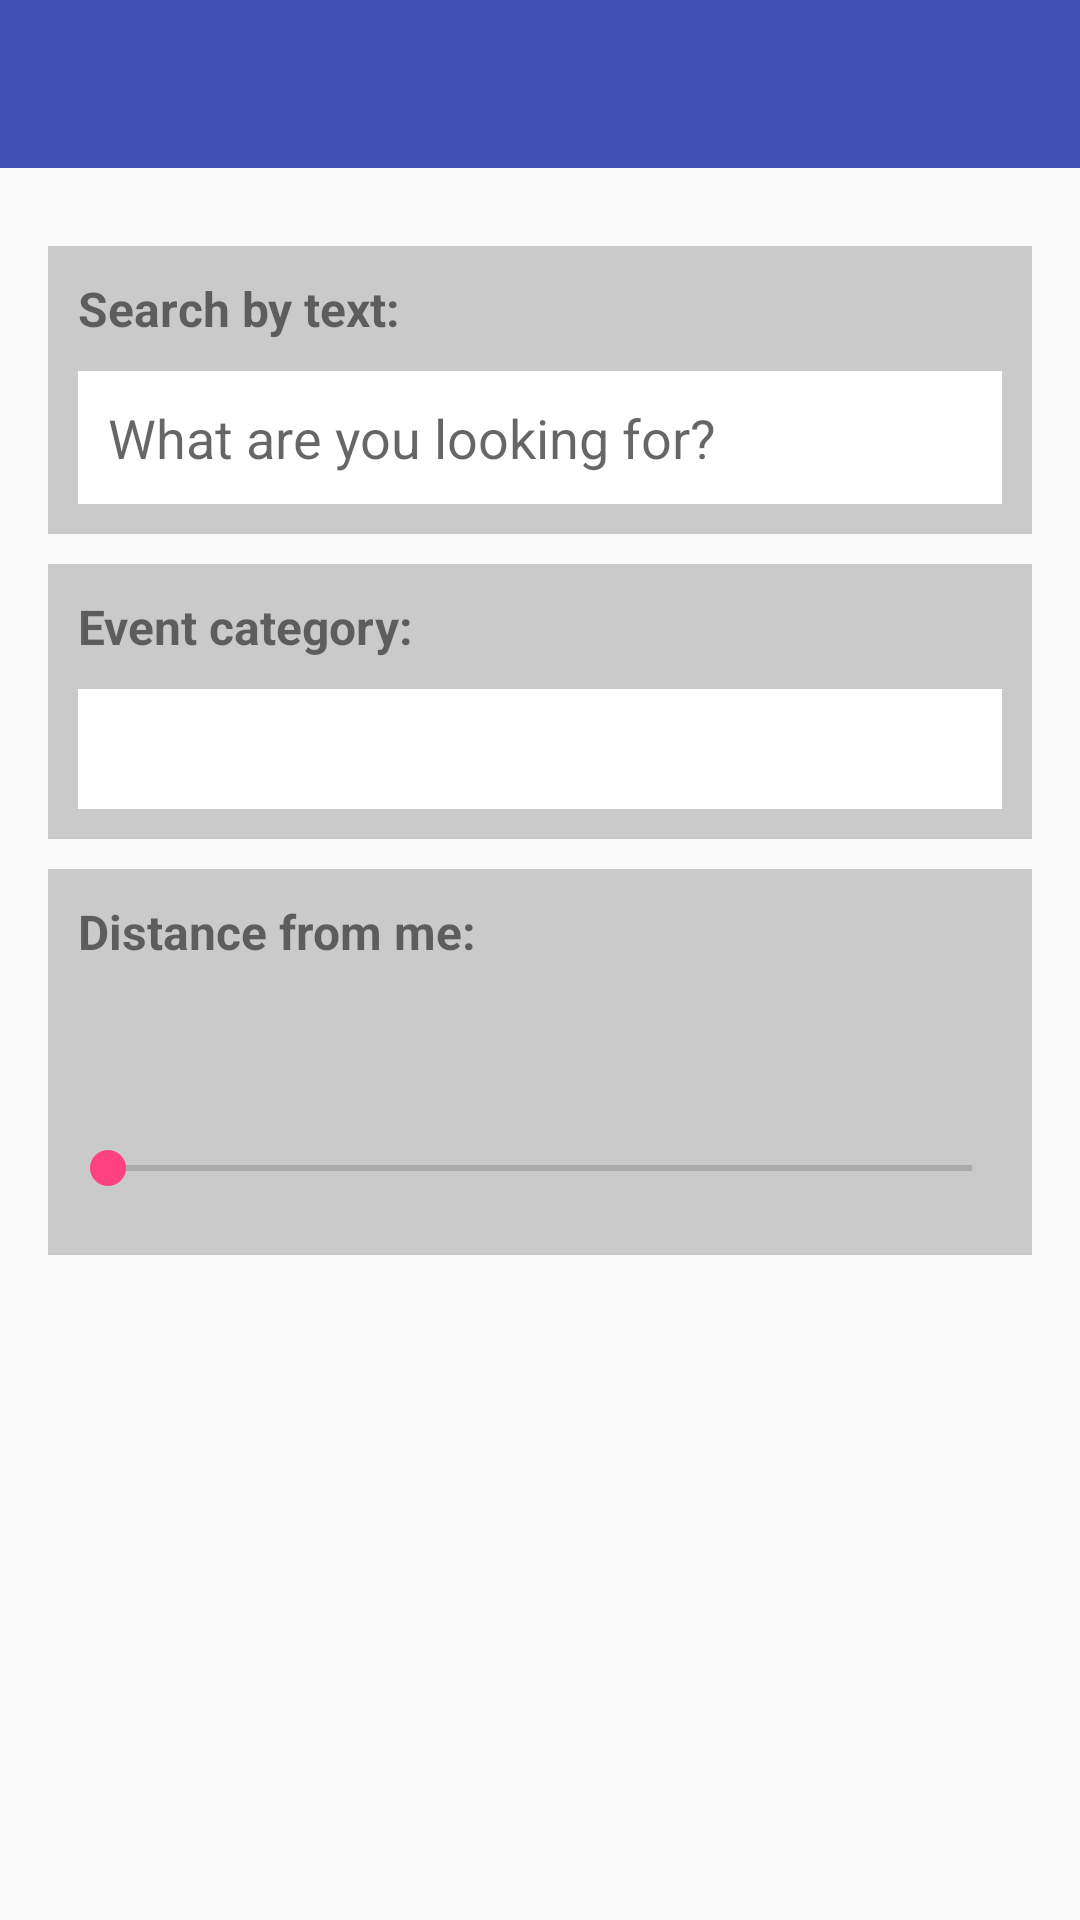

Produce the Android XML layout that renders to this screen, including the resource entries it uses.
<!-- AndroidManifest.xml: application theme PickAndGolAppTheme -->
<!-- res/layout/activity_event_search_settings.xml -->
<?xml version="1.0" encoding="utf-8"?>
<LinearLayout xmlns:android="http://schemas.android.com/apk/res/android"
              xmlns:app="http://schemas.android.com/apk/res-auto"
              android:layout_width="match_parent"
              android:layout_height="match_parent"
              android:orientation="vertical">

    
    <include layout="@layout/toolbar_main"/>

    <ScrollView
        android:id="@+id/scrollView"
        android:layout_width="match_parent"
        android:layout_height="match_parent"
        android:layout_alignParentTop="true"
        android:layout_alignParentLeft="true"
        android:layout_alignParentStart="true"
        android:isScrollContainer="true">

        <LinearLayout
            android:id="@+id/contentOfScrollView"
            android:layout_width="match_parent"
            android:layout_height="wrap_content"
            android:orientation="vertical"
            android:paddingBottom="@dimen/activity_vertical_margin"
            android:paddingLeft="@dimen/activity_horizontal_margin"
            android:paddingRight="@dimen/activity_horizontal_margin"
            android:paddingTop="@dimen/activity_vertical_margin">

            <RelativeLayout
                android:id="@+id/activity_event_search_keywords_layout"
                xmlns:android="http://schemas.android.com/apk/res/android"
                xmlns:tools="http://schemas.android.com/tools"
                android:orientation="vertical"
                android:layout_width="match_parent"
                android:layout_height="wrap_content"
                android:layout_marginTop="10dp"
                android:padding="10dp"
                android:background="#FFCACACA">

                <TextView
                    android:id="@+id/activity_event_search_keywords_title"
                    android:layout_width="match_parent"
                    android:layout_height="wrap_content"
                    android:layout_marginBottom="10dp"
                    android:text="Search by text:"
                    android:textStyle="normal|bold"
                    android:textSize="16sp"/>

                <EditText
                    android:id="@+id/activity_event_search_keywords_text"
                    android:layout_width="match_parent"
                    android:layout_height="wrap_content"
                    android:padding="10dp"
                    android:layout_below="@+id/activity_event_search_keywords_title"
                    android:hint="What are you looking for?"
                    android:background="@android:color/white"/>

            </RelativeLayout>

            <RelativeLayout
                android:id="@+id/activity_event_search_category_layout"
                xmlns:android="http://schemas.android.com/apk/res/android"
                xmlns:tools="http://schemas.android.com/tools"
                android:orientation="vertical"
                android:layout_width="match_parent"
                android:layout_height="wrap_content"
                android:layout_marginTop="10dp"
                android:padding="10dp"
                android:background="#FFCACACA">

                <TextView
                    android:id="@+id/activity_event_search_category_title"
                    android:layout_width="match_parent"
                    android:layout_height="wrap_content"
                    android:layout_marginBottom="10dp"
                    android:text="Event category:"
                    android:textStyle="normal|bold"
                    android:textSize="16sp"/>

                <Spinner
                    android:id="@+id/activity_event_search_category_spinner"
                    android:layout_width="match_parent"
                    android:layout_height="40dp"
                    android:layout_below="@+id/activity_event_search_category_title"
                    android:background="@android:color/white"/>

            </RelativeLayout>

            <RelativeLayout
                android:id="@+id/activity_event_search_distance_layout"
                xmlns:android="http://schemas.android.com/apk/res/android"
                xmlns:tools="http://schemas.android.com/tools"
                android:orientation="vertical"
                android:layout_width="match_parent"
                android:layout_height="wrap_content"
                android:layout_marginTop="10dp"
                android:padding="10dp"
                android:background="#FFCACACA">

                <TextView
                    android:id="@+id/activity_event_search_distance_title"
                    android:layout_width="match_parent"
                    android:layout_height="wrap_content"
                    android:layout_marginBottom="10dp"
                    android:text="Distance from me:"
                    android:textStyle="normal|bold"
                    android:textSize="16sp"/>

                <TextView
                    android:id="@+id/activity_event_search_distance_label"
                    android:layout_width="match_parent"
                    android:layout_height="wrap_content"
                    android:gravity="right"
                    android:padding="10dp"
                    android:layout_below="@+id/activity_event_search_distance_title"
                    tools:text="Very far (1 km)"/>

                <SeekBar
                    android:id="@+id/activity_event_search_distance_bar"
                    android:layout_width="match_parent"
                    android:layout_height="wrap_content"
                    android:layout_below="@+id/activity_event_search_distance_label"
                    android:padding="10dp"
                    android:max="3"/>

            </RelativeLayout>

        </LinearLayout>

    </ScrollView>

</LinearLayout>
<!-- res/layout/toolbar_main.xml (included above) -->
<?xml version="1.0" encoding="utf-8"?>
<android.support.design.widget.AppBarLayout
    android:id="@+id/app_bar_layout"
    xmlns:android="http://schemas.android.com/apk/res/android"
    xmlns:app="http://schemas.android.com/apk/res-auto"
    android:layout_width="match_parent"
    android:layout_height="wrap_content"
    android:theme="@style/ThemeOverlay.AppCompat.Dark.ActionBar">

    <android.support.v7.widget.Toolbar
        android:id="@+id/toolbar"
        android:background="@color/colorPrimary"
        app:popupTheme="@style/ThemeOverlay.AppCompat.Light"
        android:layout_width="match_parent"
        android:layout_height="wrap_content"/>

</android.support.design.widget.AppBarLayout>
<!-- resources referenced by this layout -->
<resources>
  <color name="colorPrimary">#3F51B5</color>
  <dimen name="activity_horizontal_margin">16dp</dimen>
  <dimen name="activity_vertical_margin">16dp</dimen>
  <style name="PickAndGolAppTheme" parent="Theme.AppCompat.Light.NoActionBar">
          <item name="colorPrimary">@color/colorPrimary</item>
          <item name="colorPrimaryDark">@color/colorPrimaryDark</item>
          <item name="colorAccent">@color/colorAccent</item>
          <item name="android:windowTranslucentStatus">true</item>
      </style>
  <color name="colorPrimaryDark">#303F9F</color>
  <color name="colorAccent">#FF4081</color>
</resources>
